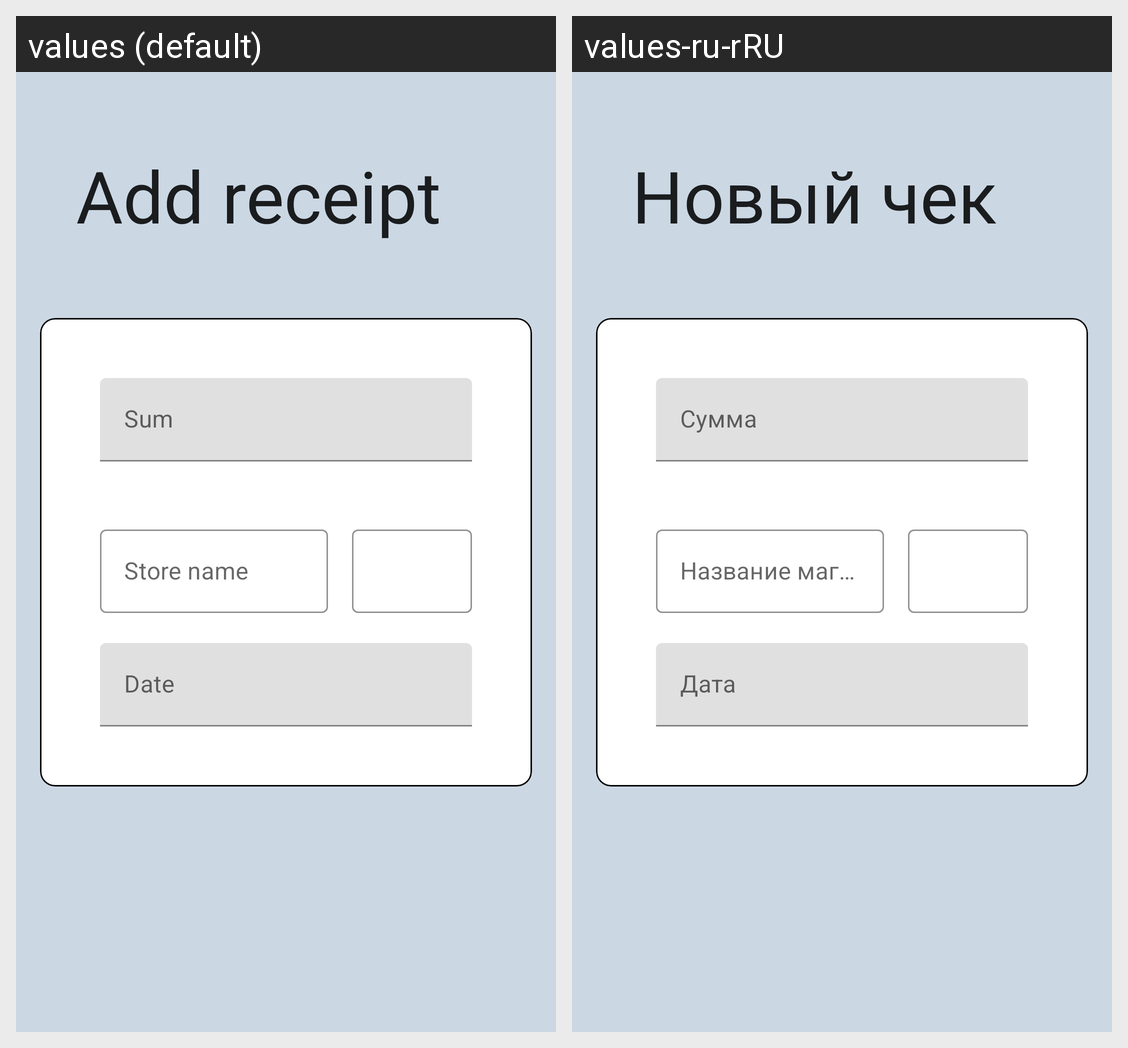

Locale-by-locale string values for the Android screen shown in this grid:
Android screen res/layout/fragment_add_receipt.xml rendered under 2 locales, left to right: values (default), values-ru-rRU. Device: Nexus 5 (rendered at 1080×1920; each locale shown at half size, 540×960, under a caption strip naming it); theme AppTheme.NoActionBar.
Strings drawn on this screen, with the default value and each locale's value (text and hints the layout hard-codes, and strings that could not be matched under every locale, appear in the picture but are not listed):

activity_add_receipt_title
  values: Add receipt
  values-ru-rRU: Новый чек

input_hint_sum
  values: Sum
  values-ru-rRU: Сумма

hint_store_name
  values: Store name
  values-ru-rRU: Название магазина

input_hint_date
  values: Date
  values-ru-rRU: Дата
